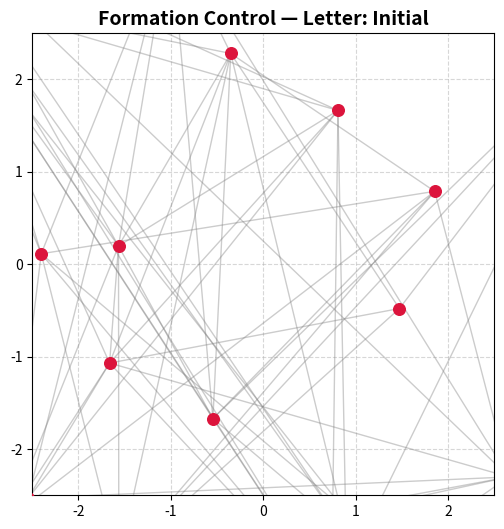

Reproduce this figure in Python. (Note: this script raises an exception after producing the figure.)
# -*- coding: utf-8 -*-
"""RISHIKA Formation.ipynb

Automatically generated by Colab.

Original file is located at
    https://colab.research.google.com/drive/1Jy-NxIj6TXSb9KCgiXV3CBlXWdQojcAl
"""

import numpy as np
import networkx as nx
import matplotlib.pyplot as plt
import matplotlib.animation as animation

# --- Configuration ---
NAME = "RISHIKA"
N = 20           # Number of agents
P = 0.35         # Erdős-Rényi edge probability
DT = 0.04        # Integration step size
STEPS_PER_LETTER = 100
KP = 0.8         # Target proportional gain

# 1. Generate Connected Erdős-Rényi Graph
G = nx.erdos_renyi_graph(N, P)
while not nx.is_connected(G):
    G = nx.erdos_renyi_graph(N, P)

L = nx.laplacian_matrix(G).toarray()
L_kron = np.kron(L, np.eye(2))

# 2. Target Coordinates in R^2 for Letters in "RISHIKA"
def generate_letter_coords(char, N=20):
    char = char.upper()
    if char == 'R':
        v = np.column_stack([-1*np.ones(8), np.linspace(-1, 1, 8)])
        th = np.linspace(-np.pi/2, np.pi/2, 6)
        c = np.column_stack([-1 + 0.8*np.cos(th), 0.5 + 0.5*np.sin(th)])
        d = np.column_stack([np.linspace(-1, 0.6, 6), np.linspace(0, -1, 6)])
        pts = np.vstack([v, c, d])
    elif char == 'I':
        v = np.column_stack([np.zeros(10), np.linspace(-1, 1, 10)])
        top = np.column_stack([np.linspace(-0.8, 0.8, 5), np.ones(5)])
        bot = np.column_stack([np.linspace(-0.8, 0.8, 5), -np.ones(5)])
        pts = np.vstack([v, top, bot])
    elif char == 'S':
        th1 = np.linspace(0, 1.2*np.pi, 10)
        th2 = np.linspace(0, 1.2*np.pi, 10)
        c1 = np.column_stack([0.4*np.cos(th1), 0.5 + 0.5*np.sin(th1)])
        c2 = np.column_stack([-0.4*np.cos(th2), -0.5 - 0.5*np.sin(th2)])
        pts = np.vstack([c1, c2])
    elif char == 'H':
        v1 = np.column_stack([-0.8*np.ones(8), np.linspace(-1, 1, 8)])
        v2 = np.column_stack([0.8*np.ones(8), np.linspace(-1, 1, 8)])
        mid = np.column_stack([np.linspace(-0.8, 0.8, 4), np.zeros(4)])
        pts = np.vstack([v1, v2, mid])
    elif char == 'K':
        v = np.column_stack([-0.8*np.ones(8), np.linspace(-1, 1, 8)])
        d1 = np.column_stack([np.linspace(-0.8, 0.8, 6), np.linspace(0, 1, 6)])
        d2 = np.column_stack([np.linspace(-0.8, 0.8, 6), np.linspace(0, -1, 6)])
        pts = np.vstack([v, d1, d2])
    elif char == 'A':
        p1 = np.column_stack([np.linspace(-0.8, 0, 7), np.linspace(-1, 1, 7)])
        p2 = np.column_stack([np.linspace(0, 0.8, 7), np.linspace(1, -1, 7)])
        p3 = np.column_stack([np.linspace(-0.4, 0.4, 6), np.zeros(6)])
        pts = np.vstack([p1, p2, p3])
    else:
        th = np.linspace(0, 2*np.pi, N, endpoint=False)
        pts = np.column_stack([np.cos(th), np.sin(th)])

    indices = np.linspace(0, len(pts)-1, N, dtype=int)
    return pts[indices]

# 3. Trajectory Simulation Loop
np.random.seed(42)
x_curr = np.random.uniform(-4, 4, size=(N, 2)).flatten()
trajectory = [x_curr.reshape(N, 2)]
frame_letters = ["Initial"]

for char in NAME:
    target = generate_letter_coords(char, N).flatten()
    for _ in range(STEPS_PER_LETTER):
        error = x_curr - target
        dxdt = - L_kron @ error - KP * error
        x_curr = x_curr + DT * dxdt
        trajectory.append(x_curr.reshape(N, 2))
        frame_letters.append(char)

trajectory = np.array(trajectory)

# 4. Visualization and Animation Export
fig, ax = plt.subplots(figsize=(6, 6))
ax.set_xlim(-2.5, 2.5)
ax.set_ylim(-2.5, 2.5)
ax.set_aspect('equal')
ax.grid(True, linestyle='--', alpha=0.5)

lines = [ax.plot([], [], 'gray', alpha=0.4, lw=1)[0] for _ in G.edges()]
scatter = ax.scatter([], [], c='crimson', s=70, zorder=3)
title_text = ax.set_title("", fontsize=14, fontweight='bold')

def update(frame):
    pos = trajectory[frame]
    scatter.set_offsets(pos)
    for idx, (i, j) in enumerate(G.edges()):
        lines[idx].set_data([pos[i, 0], pos[j, 0]], [pos[i, 1], pos[j, 1]])

    current_char = frame_letters[frame]
    title_text.set_text(f"Formation Control — Letter: {current_char}")
    return scatter, *lines, title_text

ani = animation.FuncAnimation(fig, update, frames=len(trajectory), interval=40, blit=True)

writer = animation.FFMpegWriter(fps=25)
ani.save('rishika_formation.mp4', writer=writer)

print("Simulation finished. Output saved as 'rishika_formation.mp4'.")
